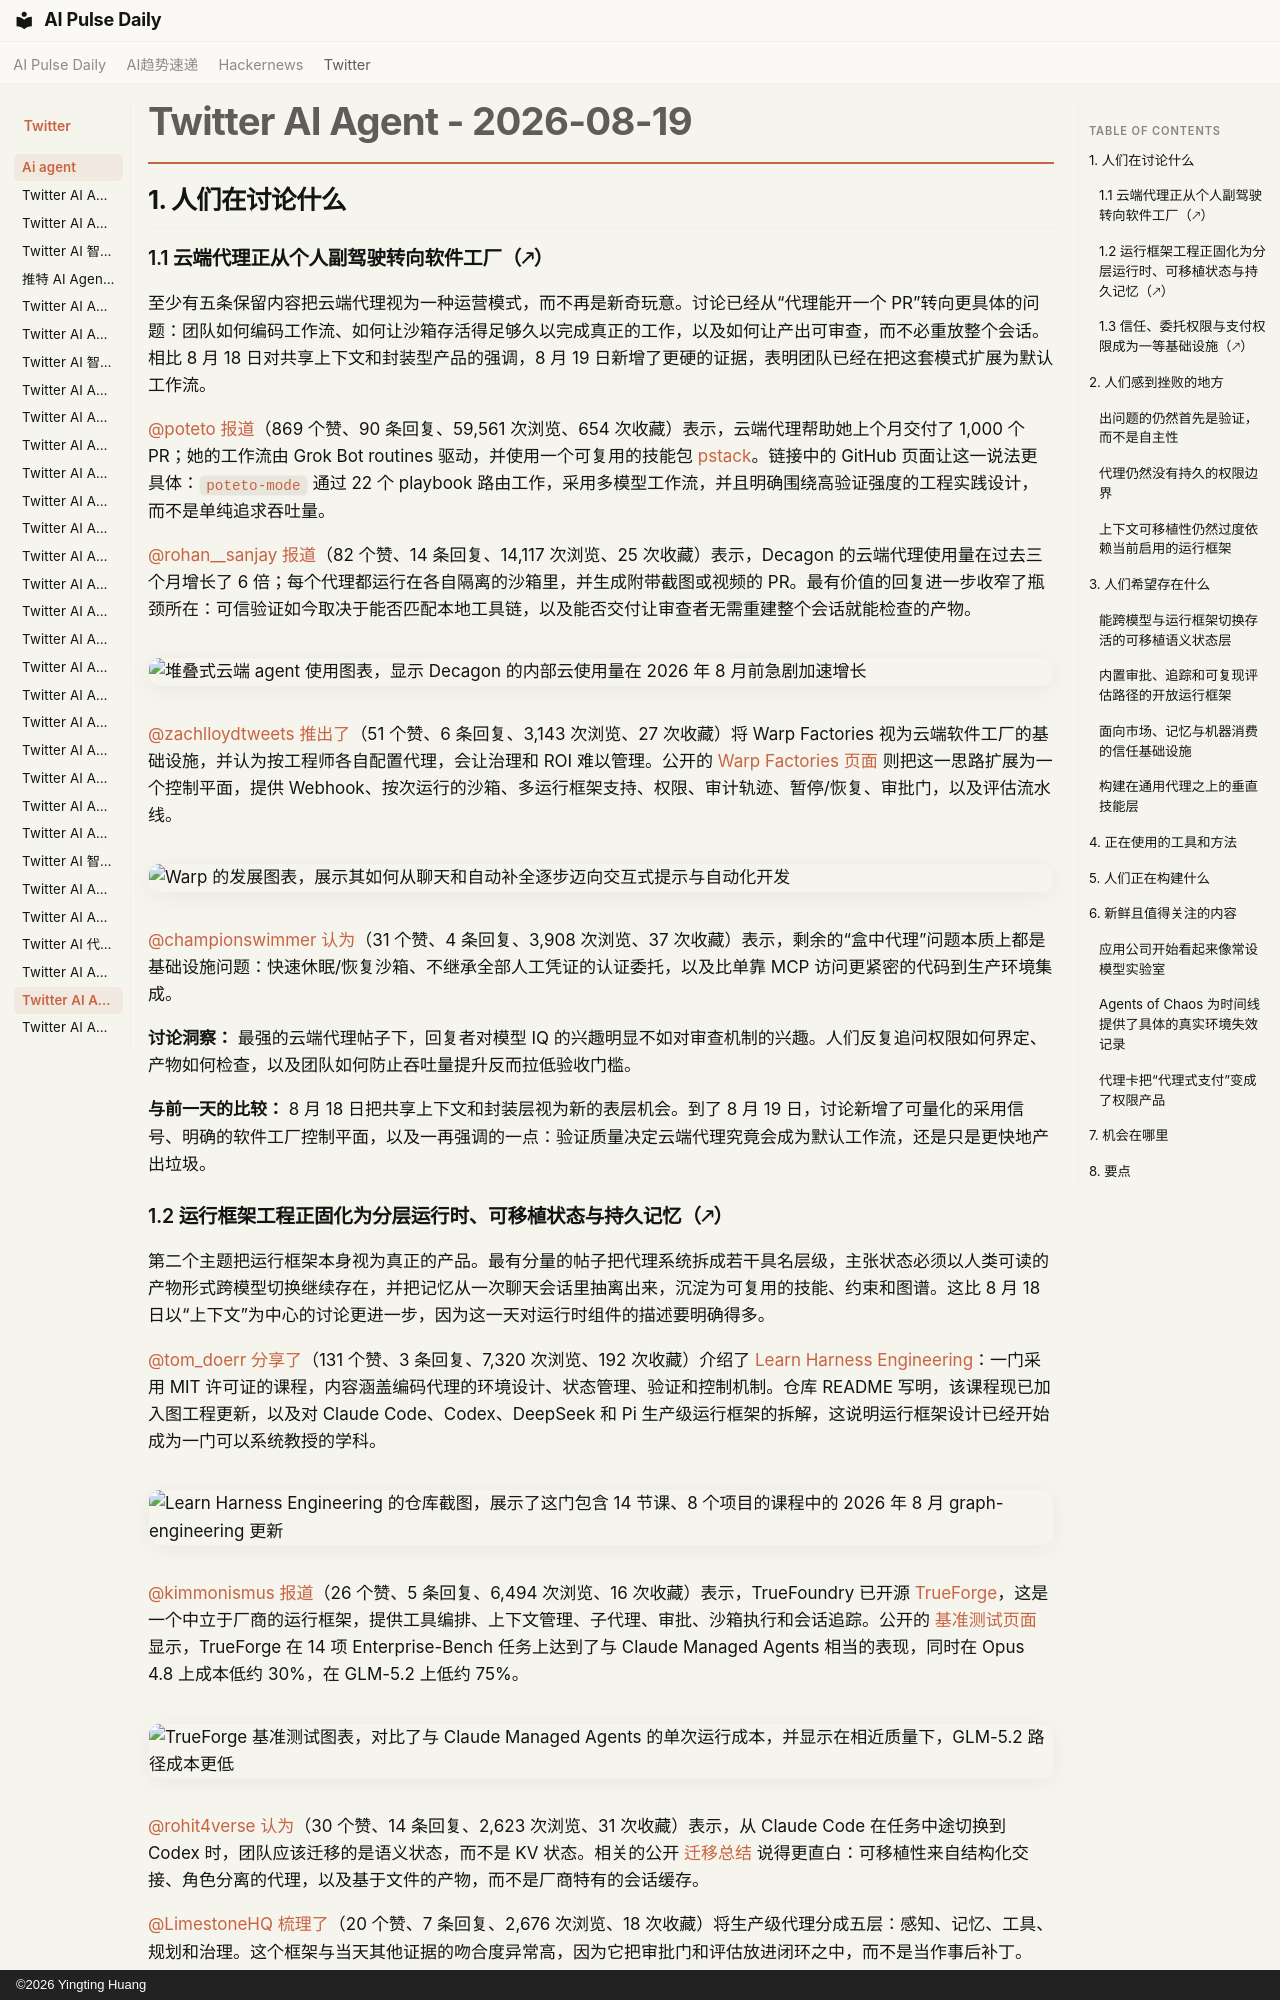

repository: vibewatch/vibewatch.github.io · page: twitter/ai-agent/2026-08-19.zh/index.html · generator: mkdocs · copyright: ©2026 Yingting Huang

# Twitter AI Agent - 2026-08-19

## 1. 人们在讨论什么

### 1.1 云端代理正从个人副驾驶转向软件工厂（🡕）

至少有五条保留内容把云端代理视为一种运营模式，而不再是新奇玩意。讨论已经从“代理能开一个 PR”转向更具体的问题：团队如何编码工作流、如何让沙箱存活得足够久以完成真正的工作，以及如何让产出可审查，而不必重放整个会话。相比 8 月 18 日对共享上下文和封装型产品的强调，8 月 19 日新增了更硬的证据，表明团队已经在把这套模式扩展为默认工作流。

[@poteto](https://x.com/poteto) [报道](https://x.com/poteto/status/2090141955695198633)（869 个赞、90 条回复、59,561 次浏览、654 次收藏）表示，云端代理帮助她上个月交付了 1,000 个 PR；她的工作流由 Grok Bot routines 驱动，并使用一个可复用的技能包 [pstack](https://github.com/cursor/plugins/tree/main/pstack)。链接中的 GitHub 页面让这一说法更具体：`poteto-mode` 通过 22 个 playbook 路由工作，采用多模型工作流，并且明确围绕高验证强度的工程实践设计，而不是单纯追求吞吐量。

[@rohan__sanjay](https://x.com/rohan__sanjay) [报道](https://x.com/rohan__sanjay/status/2090159902929146177)（82 个赞、14 条回复、14,117 次浏览、25 次收藏）表示，Decagon 的云端代理使用量在过去三个月增长了 6 倍；每个代理都运行在各自隔离的沙箱里，并生成附带截图或视频的 PR。最有价值的回复进一步收窄了瓶颈所在：可信验证如今取决于能否匹配本地工具链，以及能否交付让审查者无需重建整个会话就能检查的产物。

![堆叠式云端 agent 使用图表，显示 Decagon 的内部云使用量在 2026 年 8 月前急剧加速增长](https://pbs.twimg.com/media/HQG9Kvib0AA5jKG.jpg)

[@zachlloydtweets](https://x.com/zachlloydtweets) [推出了](https://x.com/zachlloydtweets/status/2089838579392684395)（51 个赞、6 条回复、3,143 次浏览、27 次收藏）将 Warp Factories 视为云端软件工厂的基础设施，并认为按工程师各自配置代理，会让治理和 ROI 难以管理。公开的 [Warp Factories 页面](https://www.warp.dev/factories) 则把这一思路扩展为一个控制平面，提供 Webhook、按次运行的沙箱、多运行框架支持、权限、审计轨迹、暂停/恢复、审批门，以及评估流水线。

![Warp 的发展图表，展示其如何从聊天和自动补全逐步迈向交互式提示与自动化开发](https://pbs.twimg.com/media/HQCZHOFbkAAdXp5.jpg)

[@championswimmer](https://x.com/championswimmer) [认为](https://x.com/championswimmer/status/2090005476767629509)（31 个赞、4 条回复、3,908 次浏览、37 次收藏）表示，剩余的“盒中代理”问题本质上都是基础设施问题：快速休眠/恢复沙箱、不继承全部人工凭证的认证委托，以及比单靠 MCP 访问更紧密的代码到生产环境集成。

**讨论洞察：** 最强的云端代理帖子下，回复者对模型 IQ 的兴趣明显不如对审查机制的兴趣。人们反复追问权限如何界定、产物如何检查，以及团队如何防止吞吐量提升反而拉低验收门槛。

**与前一天的比较：** 8 月 18 日把共享上下文和封装层视为新的表层机会。到了 8 月 19 日，讨论新增了可量化的采用信号、明确的软件工厂控制平面，以及一再强调的一点：验证质量决定云端代理究竟会成为默认工作流，还是只是更快地产出垃圾。
